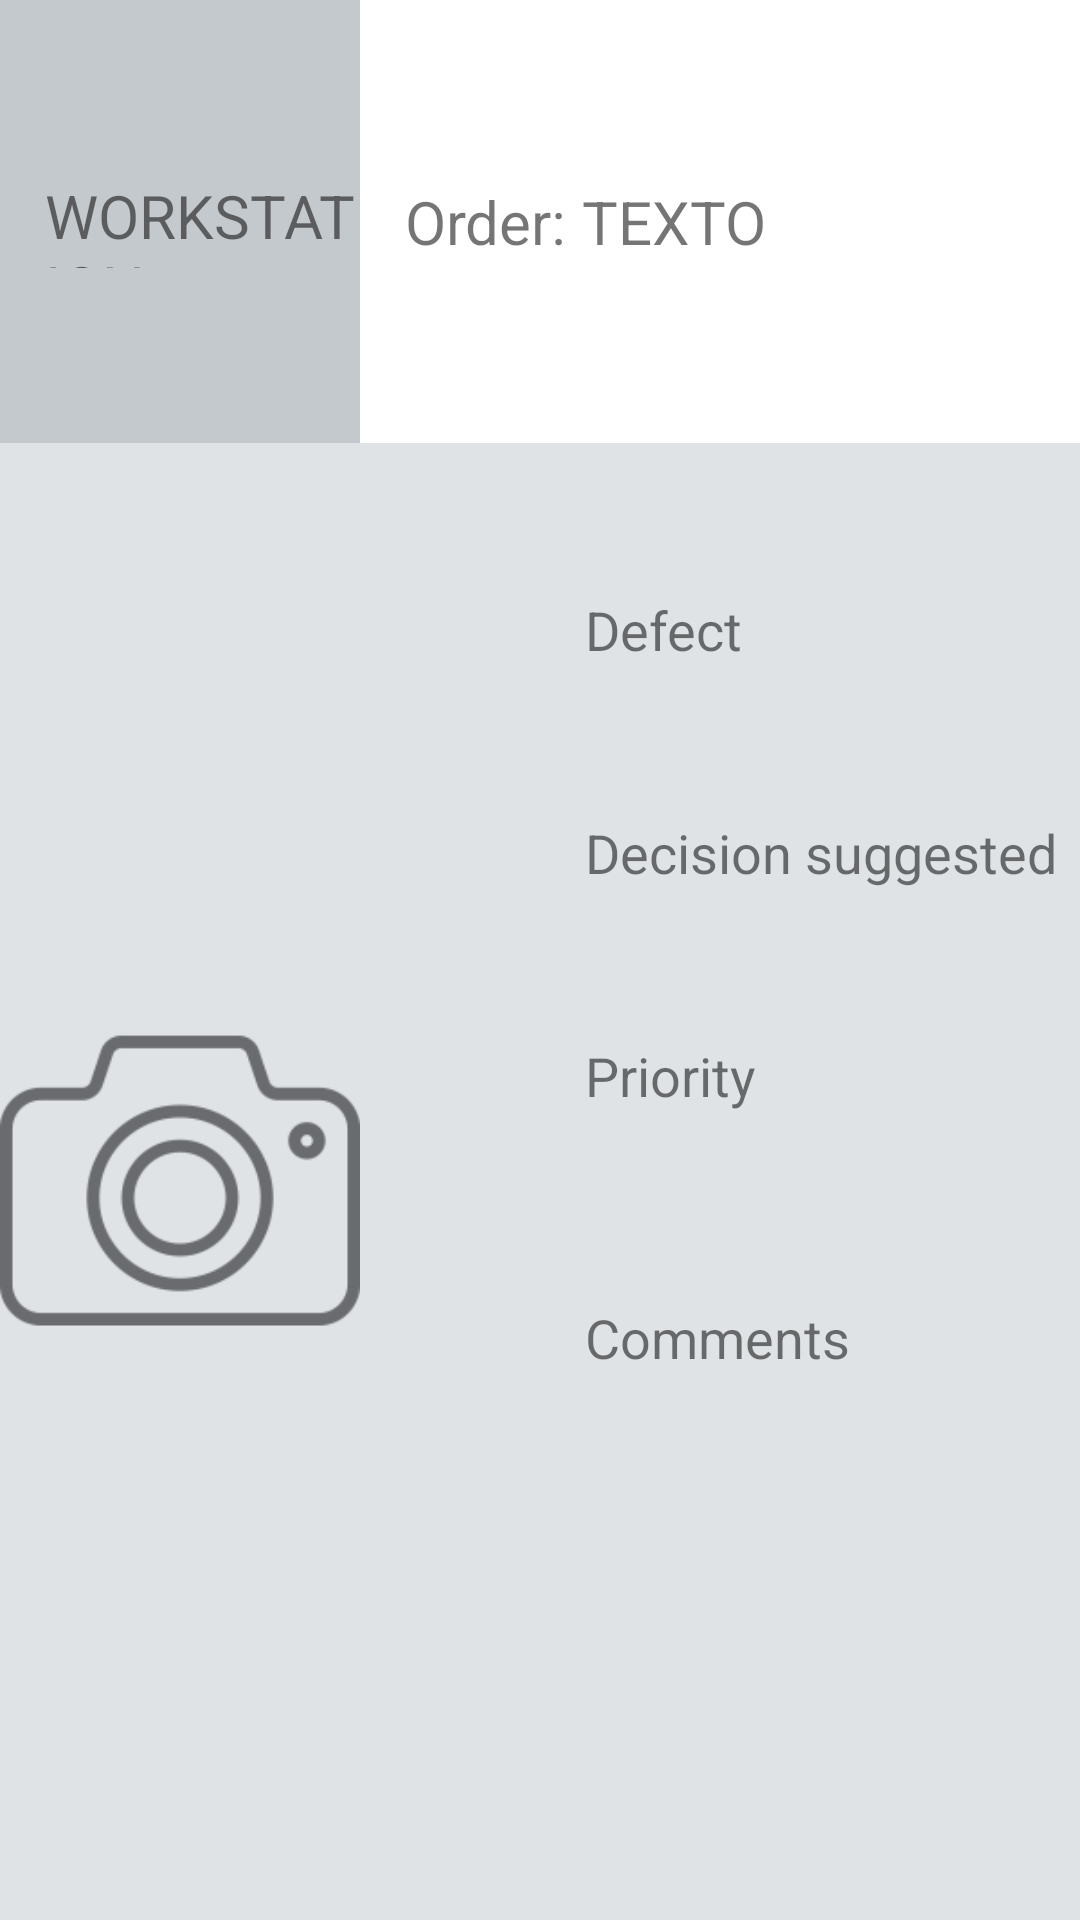

Reconstruct the res/layout file that produces this screen, plus the resources it refers to.
<!-- AndroidManifest.xml: application theme SmartGlass -->
<!-- res/layout/spinner_item.xml -->
<?xml version="1.0" encoding="utf-8"?>
<LinearLayout
    xmlns:android="http://schemas.android.com/apk/res/android"
    xmlns:app="http://schemas.android.com/apk/res-auto"
    xmlns:tools="http://schemas.android.com/tools"
    android:layout_width="match_parent"
    android:layout_height="match_parent"
    android:orientation="vertical">

    <LinearLayout
        android:id="@+id/linear_aux_1"
        android:layout_width="match_parent"
        android:layout_height="0dp"
        android:layout_weight=".3">

        <RelativeLayout
            android:id="@+id/layout1"
            android:layout_width="0dp"
            android:layout_height="match_parent"
            android:background="#C4C9CD"
            android:layout_weight="1">

            <TextView
                android:id="@+id/wsLabel"
                android:layout_width="wrap_content"
                android:layout_height="31dp"
                android:layout_centerInParent="true"
                android:layout_alignParentStart="true"
                android:textSize="20sp"
                android:layout_marginLeft="15dp"
                android:text="WORKSTATION:"
                />
            <TextView
                android:id="@+id/textWS"
                android:layout_width="match_parent"
                android:layout_height="31dp"
                android:layout_toEndOf="@+id/wsLabel"
                android:layout_centerInParent="true"
                android:textSize="20sp"
                android:text="TEXTO"

                />
        </RelativeLayout>

        <RelativeLayout
            android:layout_width="0dp"
            android:layout_height="match_parent"
            android:layout_weight="2"
            android:background="@color/smart_text"
            >

            <TextView
                android:id="@+id/orderLabel"
                android:layout_width="wrap_content"
                android:layout_height="wrap_content"
                android:layout_centerInParent="true"
                android:layout_alignParentStart="true"
                android:layout_marginLeft="15dp"
                android:text="Order: "
                android:textSize="20sp" />

            <TextView
                android:id="@+id/textOrder"
                android:layout_width="match_parent"
                android:layout_height="wrap_content"
                android:layout_toEndOf="@+id/orderLabel"
                android:layout_centerInParent="true"
                android:text="TEXTO"
                android:textSize="20sp"
                />

            <ImageView
                android:id="@+id/tqc_mic"
                android:layout_width="65dp"
                android:layout_height="65dp"
                android:layout_alignParentEnd="true"
                android:layout_marginTop="40dp"
                android:src="@drawable/m2" />

        </RelativeLayout>

    </LinearLayout>

    <LinearLayout
        android:layout_width="match_parent"
        android:layout_height="0dp"
        android:layout_weight="1">

        <RelativeLayout
            android:layout_width="0dp"
            android:layout_height="match_parent"
            android:background="#DFE3E6"
            android:layout_weight="1">

            <ImageView
                android:id="@+id/imageReport"
                android:layout_width="476dp"
                android:layout_height="match_parent"
                android:layout_weight="1"
                android:src="@drawable/camera" />

        </RelativeLayout>

        <RelativeLayout
            android:layout_width="0dp"
            android:layout_height="match_parent"
            android:background="#DFE3E6"
            android:layout_weight="2">

            <TextView
                android:id="@+id/defectLabel"
                android:layout_width="200dp"
                android:layout_height="wrap_content"
                android:layout_marginLeft="75dp"
                android:layout_marginTop="50dp"
                android:textSize="18sp"
                android:text="Defect" />

            <TextView
                android:id="@+id/decisionLabel"
                android:layout_width="200dp"
                android:layout_height="wrap_content"
                android:layout_marginLeft="75dp"
                android:layout_marginTop="50dp"
                android:textSize="18sp"
                android:text="Decision suggested"
                android:layout_below="@id/defectLabel"/>

            <TextView
                android:id="@+id/priorityLabel"
                android:layout_width="200dp"
                android:layout_height="wrap_content"
                android:layout_marginLeft="75dp"
                android:layout_marginTop="50dp"
                android:textSize="18sp"
                android:text="Priority"
                android:layout_below="@id/decisionLabel"/>

            <TextView
                android:id="@+id/commentsLabel"
                android:layout_width="200dp"
                android:layout_height="wrap_content"
                android:layout_marginLeft="75dp"
                android:layout_marginTop="63dp"
                android:textSize="18sp"
                android:text="Comments"
                android:layout_below="@id/priorityLabel"/>

            <TextView
                android:id="@+id/spinner_defect"
                android:layout_width="300dp"
                android:layout_height="wrap_content"
                android:layout_marginTop="50dp"
                android:textSize="18sp"
                android:layout_toRightOf="@+id/defectLabel"/>

            <TextView
                android:id="@+id/spinnerIssues"
                android:layout_width="300dp"
                android:layout_height="wrap_content"
                android:layout_marginTop="50dp"
                android:textSize="18sp"
                android:layout_below="@+id/spinner_defect"
                android:layout_toRightOf="@+id/decisionLabel"/>

            <TextView
                android:id="@+id/spinnepriority"
                android:layout_width="300dp"
                android:layout_height="wrap_content"
                android:layout_marginTop="50dp"
                android:textSize="18sp"
                android:layout_below="@+id/spinnerIssues"
                android:layout_toRightOf="@+id/priorityLabel"/>

            <EditText
                android:id="@+id/comments"
                android:layout_width="375dp"
                android:layout_height="wrap_content"
                android:layout_marginTop="50dp"
                android:text=""
                android:focusable="false"
                android:layout_below="@+id/spinnepriority"
                android:textSize="18sp"
                android:layout_toRightOf="@+id/commentsLabel"/>

            <Button
                android:id="@+id/button"
                android:layout_width="156dp"
                android:layout_height="wrap_content"
                android:layout_marginTop="50dp"
                android:layout_alignParentEnd="true"
                android:layout_marginRight="250dp"
                android:onClick="clickReport"
                android:textSize="18sp"
                android:layout_below="@+id/commentsLabel"
                android:text="Report" />

        </RelativeLayout>

    </LinearLayout>

</LinearLayout>
<!-- resources referenced by this layout -->
<resources>
  <color name="smart_text">#ffffff</color>
  <!-- drawable camera: png bitmap (drawable, 9049 bytes) -->
  <style name="SmartGlass" parent="Base.Theme.AppCompat.Light.DarkActionBar">
          
          <item name="colorPrimary">@color/smart_background</item>
          <item name="colorPrimaryDark">@color/smartPrimaryDark</item>
          <item name="colorAccent">@color/smartAccent</item>
      </style>
  <color name="smart_background">#ffffff</color>
  <color name="smartPrimaryDark">#2f344c</color>
  <color name="smartAccent">#2f344c</color>
</resources>
